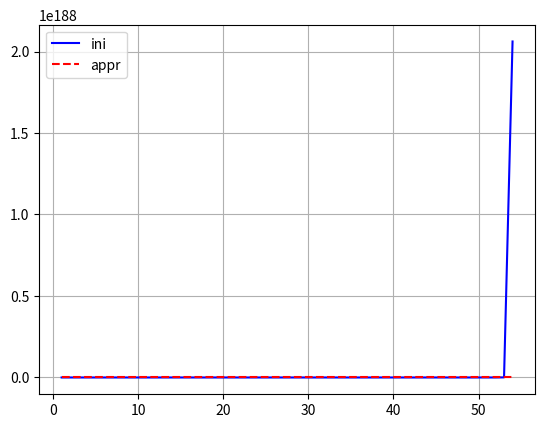

Source code (Python):
'''
https://svitla.com/blog/approximation-data-by-exponential-function-on-python
'''

#
# Как применить кусочно-линейную подгонку в Python?
# https://stackoverflow.com/questions/29382903/how-to-apply-piecewise-linear-fit-in-python
#
import numpy as np
from scipy.optimize import curve_fit
import matplotlib.pyplot as plt


# x = numpy.arange(1, 31, 1)
# y = numpy.array([3, 7, 14, 16, 26, 47, 73, 84, 113, 196, 218, 310, 356, 475, 548, 645, 794,
#                  942, 1096, 1251, 1319, 1462, 1668, 1892, 2203, 2511, 2777, 3102, 3372, 3764])

def func(x, a, b,c):
    return a * np.exp(-b * x)+c


# in arg> 40 then error fit
a1 = 5
b1 = 8
c1 = 5
st_  = 1
end_ = 55
x = np.arange(st_, end_, 1)
y = a1*np.exp(b1*x)+c1
print(x)

[a, b, c], pcov = curve_fit(func, x, y)
print(a, b, c)

y1 = a * np.exp(b * x)+c

plt.plot(x, y, 'b', label = 'ini')
plt.plot(x, y1, 'r', label = 'appr', linestyle='--')
for yy, zz in zip(y, y1):
    print(f'{yy}  {zz}')

plt.legend()
plt.grid()
plt.show()